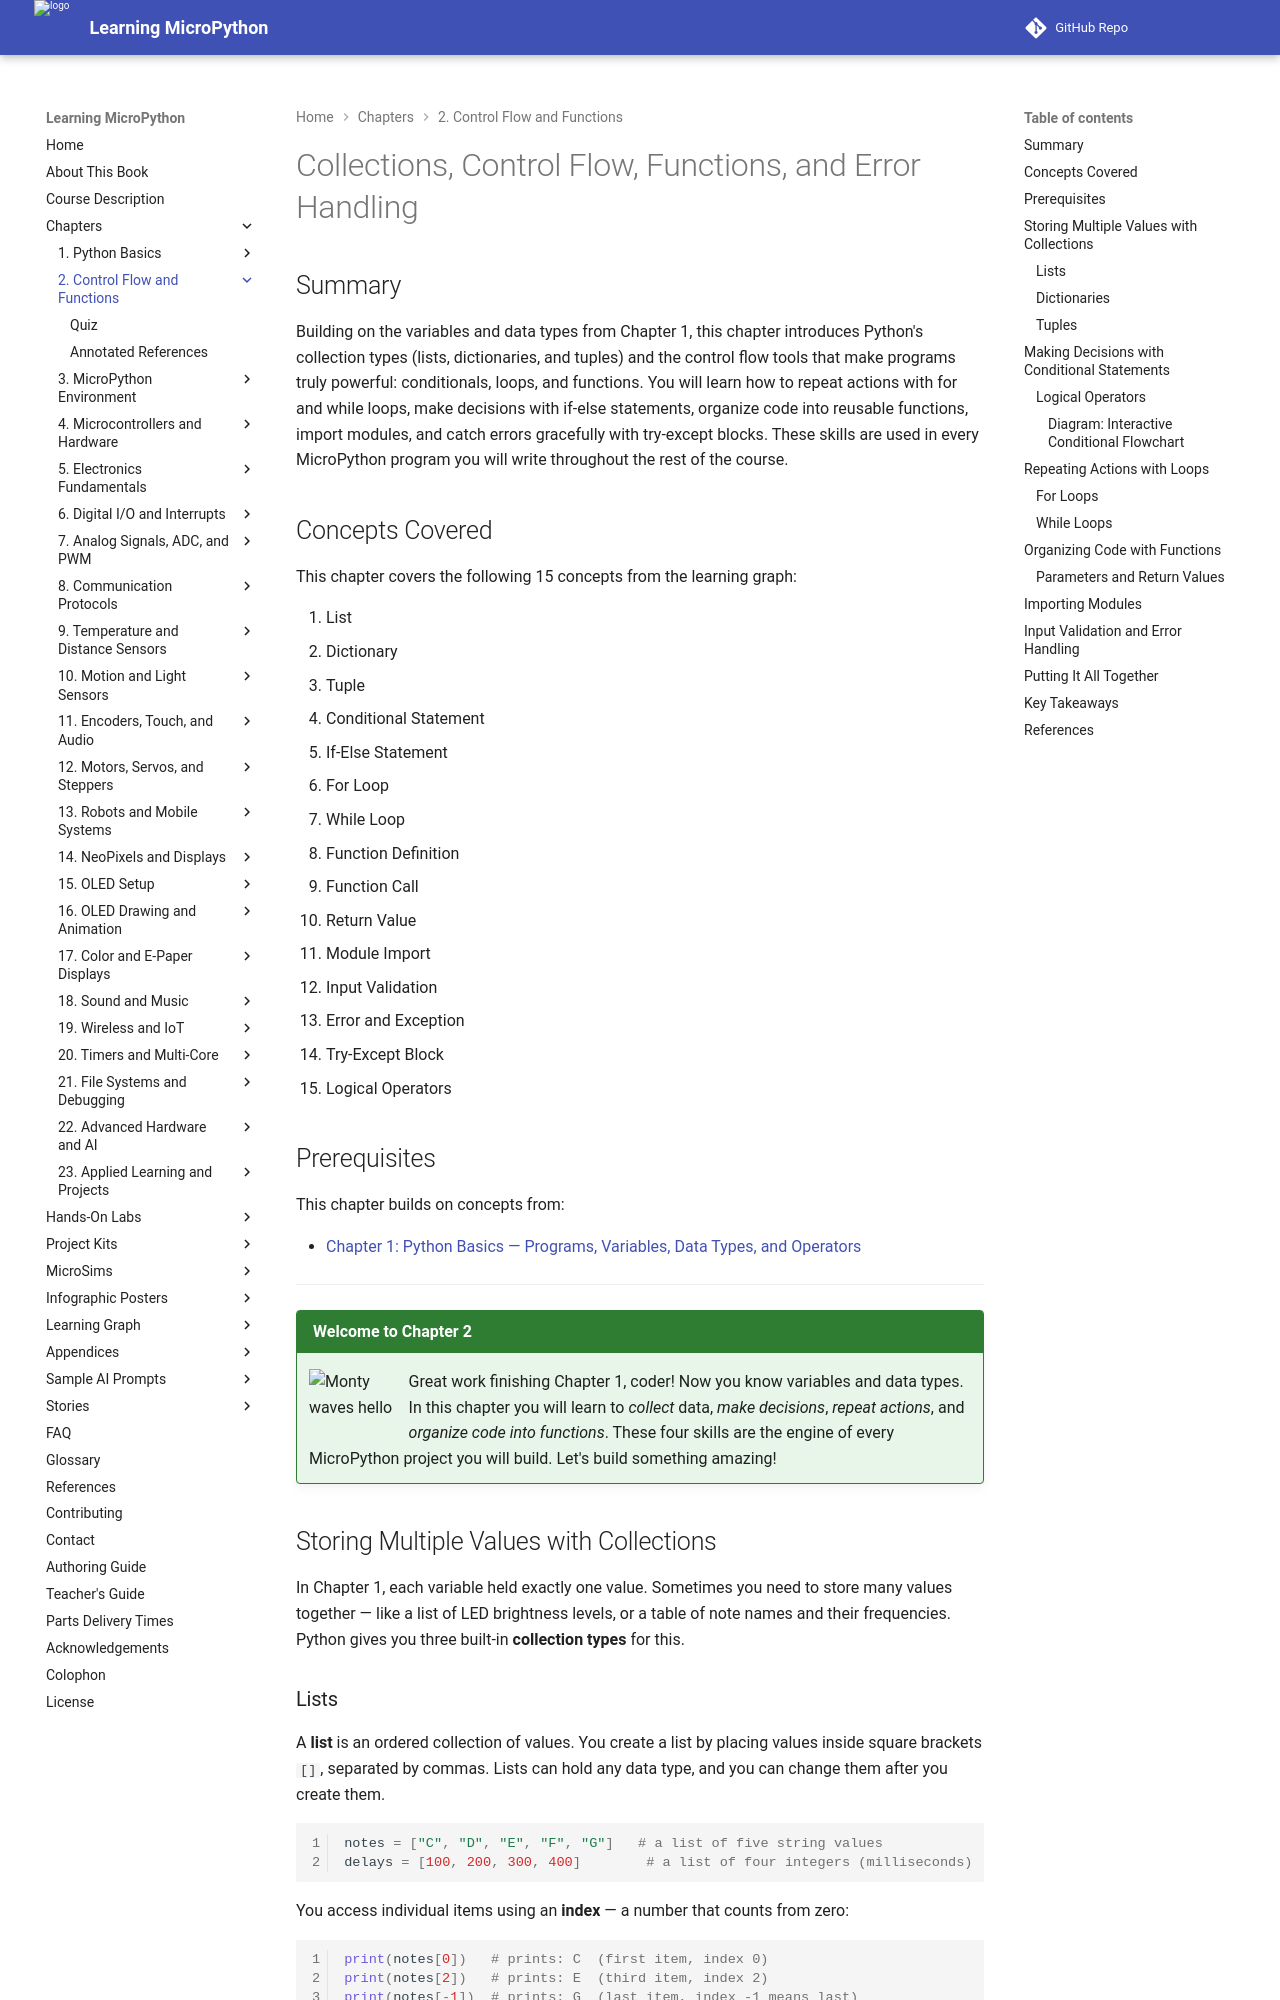

repository: dmccreary/learning-micropython · page: chapters/02-control-flow-functions/index.html · generator: mkdocs

---
title: Collections, Control Flow, Functions, and Error Handling
description: Python lists, dictionaries, tuples, if-else statements, for and while loops, functions, modules, and try-except blocks for MicroPython beginners.
generated_by: claude skill chapter-content-generator
date: 2026-06-12 21:50:00
version: 0.09
---

# Collections, Control Flow, Functions, and Error Handling

## Summary

Building on the variables and data types from Chapter 1, this chapter introduces Python's collection types (lists, dictionaries, and tuples) and the control flow tools that make programs truly powerful: conditionals, loops, and functions. You will learn how to repeat actions with for and while loops, make decisions with if-else statements, organize code into reusable functions, import modules, and catch errors gracefully with try-except blocks. These skills are used in every MicroPython program you will write throughout the rest of the course.

## Concepts Covered

This chapter covers the following 15 concepts from the learning graph:

1. List
2. Dictionary
3. Tuple
4. Conditional Statement
5. If-Else Statement
6. For Loop
7. While Loop
8. Function Definition
9. Function Call
10. Return Value
11. Module Import
12. Input Validation
13. Error and Exception
14. Try-Except Block
15. Logical Operators

## Prerequisites

This chapter builds on concepts from:

- [Chapter 1: Python Basics — Programs, Variables, Data Types, and Operators](../01-python-basics/index.md)

---

!!! mascot-welcome "Welcome to Chapter 2"
    ![Monty waves hello](../../img/mascot/welcome.png){ class="mascot-admonition-img" }
    Great work finishing Chapter 1, coder! Now you know variables and data types. In this chapter you will learn to *collect* data, *make decisions*, *repeat actions*, and *organize code into functions*. These four skills are the engine of every MicroPython project you will build. Let's build something amazing!

## Storing Multiple Values with Collections

In Chapter 1, each variable held exactly one value. Sometimes you need to store many values together — like a list of LED brightness levels, or a table of note names and their frequencies. Python gives you three built-in **collection types** for this.
